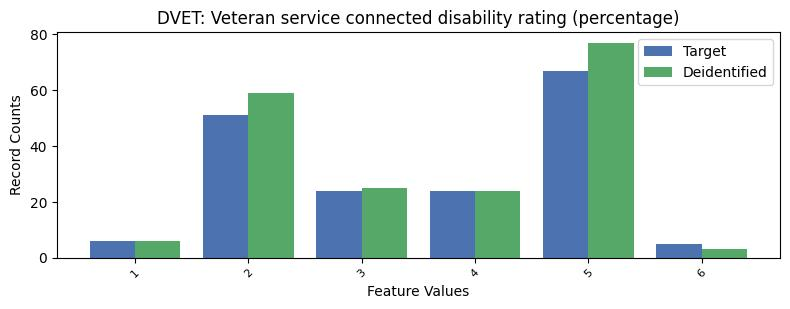

The file beside this chart, header and first rows:
, DVET, count_target, count_deidentified
0, -1, 9099, 9082
1, 5, 67, 77
2, 2, 51, 59
3, 3, 24, 25
4, 4, 24, 24
5, 1, 6, 6
6, 6, 5, 3
